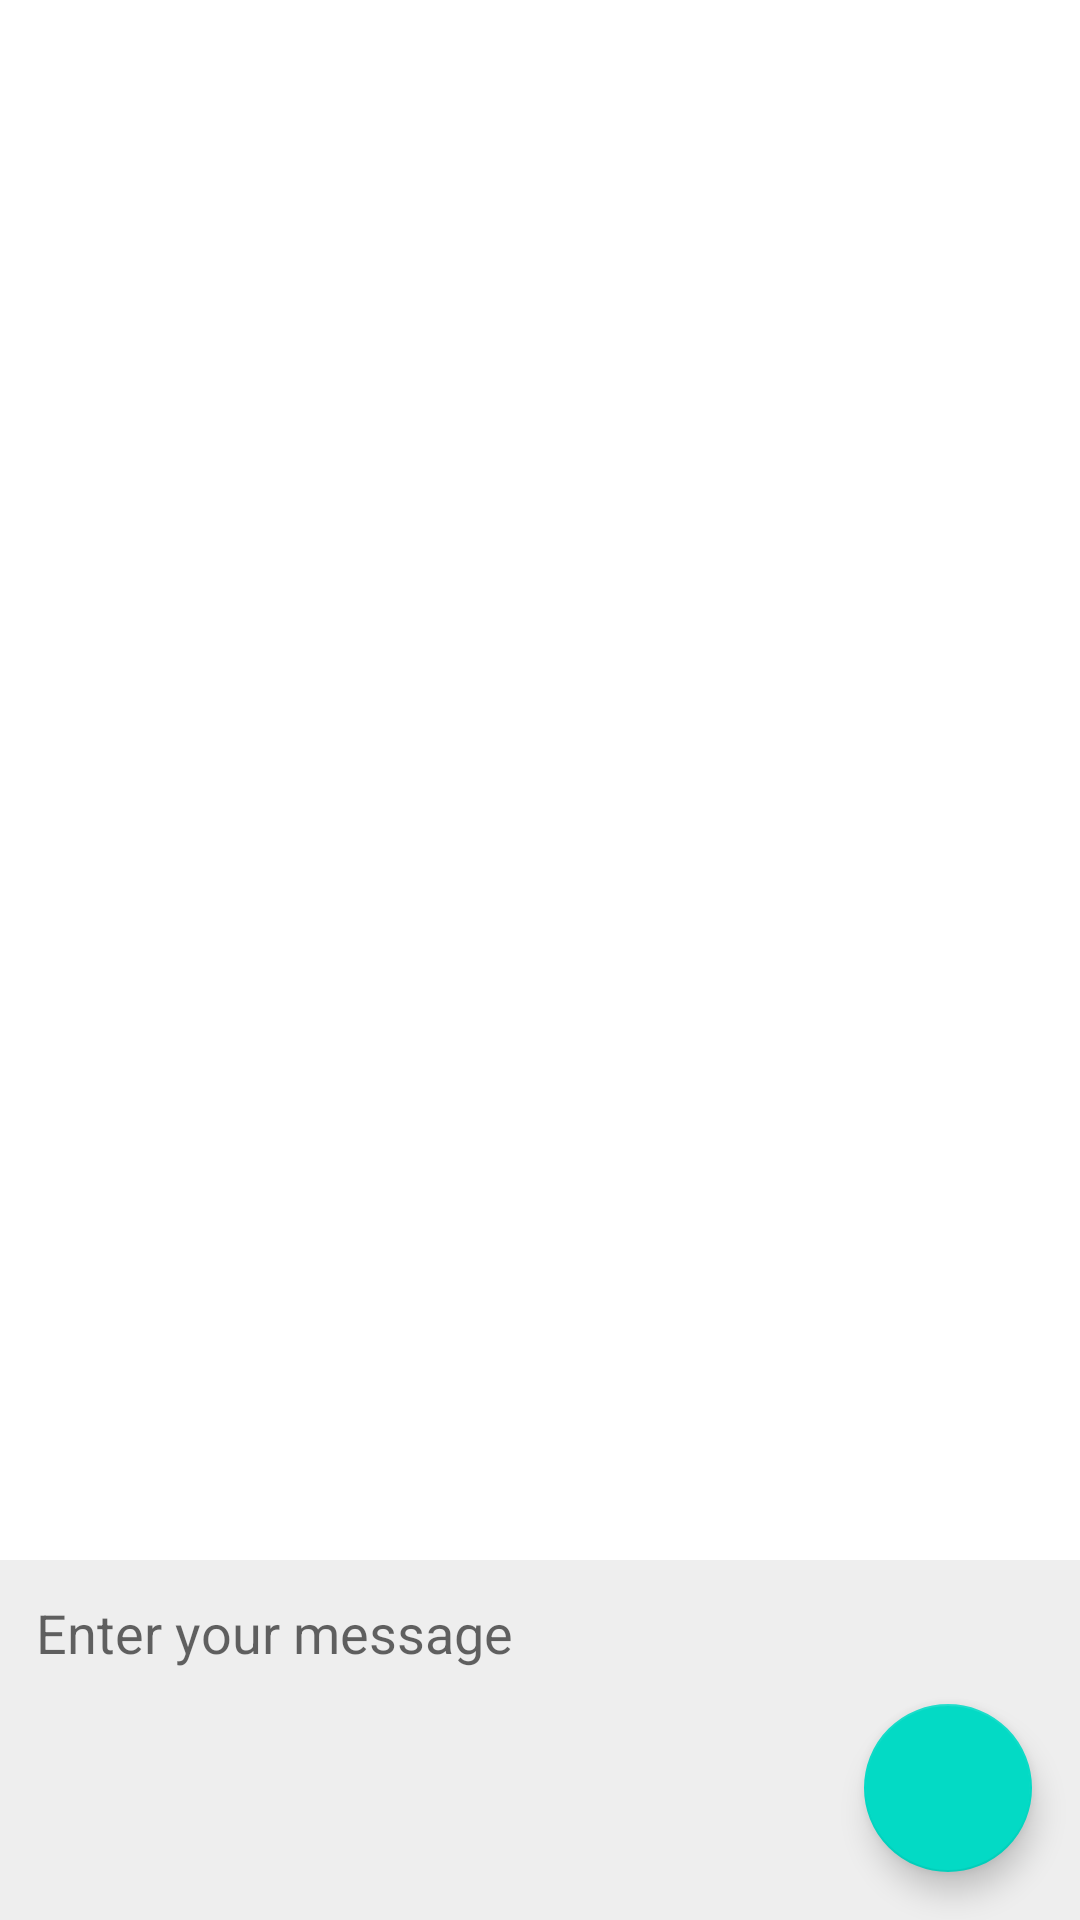

Write the Android layout XML for this screen, with the resource values it uses.
<!-- AndroidManifest.xml: application theme Theme.Basic1To1ChatApp -->
<!-- res/layout/activity_messages.xml -->
<?xml version="1.0" encoding="utf-8"?>
<RelativeLayout xmlns:android="http://schemas.android.com/apk/res/android"
    xmlns:app="http://schemas.android.com/apk/res-auto"
    xmlns:tools="http://schemas.android.com/tools"
    android:layout_width="match_parent"
    android:layout_height="match_parent"
    tools:context=".MessagesActivity">

    <androidx.recyclerview.widget.RecyclerView
        android:id="@+id/messagesRecycler"
        android:layout_width="match_parent"
        android:layout_height="match_parent"
        android:layout_above="@+id/message_et"
        tools:listitem="@layout/message_row" />

    <com.google.android.material.floatingactionbutton.FloatingActionButton
        android:id="@+id/sendBtn"
        android:layout_width="wrap_content"
        android:layout_height="wrap_content"
        android:layout_alignParentEnd="true"
        android:layout_alignParentBottom="true"
        android:layout_marginEnd="16dp"
        android:layout_marginBottom="16dp"
        android:src="@drawable/ic_baseline_send_24" />

    <EditText
        android:id="@+id/message_et"
        android:layout_width="match_parent"
        android:layout_height="120dp"
        android:layout_alignParentBottom="true"
        android:background="#eee"
        android:gravity="top"
        android:hint="Enter your message"
        android:padding="12dp" />

</RelativeLayout>
<!-- res/layout/message_row.xml (included above) -->
<?xml version="1.0" encoding="utf-8"?>
<LinearLayout xmlns:android="http://schemas.android.com/apk/res/android"
    android:layout_width="match_parent"
    android:layout_height="wrap_content"
    android:orientation="horizontal"
    android:paddingHorizontal="16dp"
    android:paddingVertical="12dp">

    <ImageView
        android:id="@+id/from_iv"
        android:layout_width="36dp"
        android:layout_height="36dp"
        android:layout_marginEnd="16dp"
        android:src="@drawable/ic_baseline_chevron_right_24" />

    <LinearLayout
        android:layout_width="match_parent"
        android:layout_height="wrap_content"
        android:orientation="vertical">

        <TextView
            android:id="@+id/message_tv"
            style="@style/TextAppearance.AppCompat.Body1"
            android:layout_width="match_parent"
            android:layout_height="wrap_content"
            android:text="Hi good morning!" />

        <TextView
            android:id="@+id/time_tv"
            style="@style/TextAppearance.AppCompat.Caption"
            android:layout_width="match_parent"
            android:layout_height="wrap_content"
            android:text="9:17pm" />
    </LinearLayout>

</LinearLayout>
<!-- resources referenced by this layout -->
<resources>
  <style name="Theme.Basic1To1ChatApp" parent="Theme.MaterialComponents.DayNight.DarkActionBar">
          
          <item name="colorPrimary">@color/purple_500</item>
          <item name="colorPrimaryVariant">@color/purple_700</item>
          <item name="colorOnPrimary">@color/white</item>
  
          
          <item name="colorSecondary">@color/teal_200</item>
          <item name="colorSecondaryVariant">@color/teal_700</item>
          <item name="colorOnSecondary">@color/black</item>
          
          <item name="android:statusBarColor" tools:targetApi="l">?attr/colorPrimaryVariant</item>
          
      </style>
  <color name="purple_500">#FF6200EE</color>
  <color name="purple_700">#FF3700B3</color>
  <color name="white">#FFFFFFFF</color>
  <color name="teal_200">#FF03DAC5</color>
  <color name="teal_700">#FF018786</color>
  <color name="black">#FF000000</color>
</resources>
